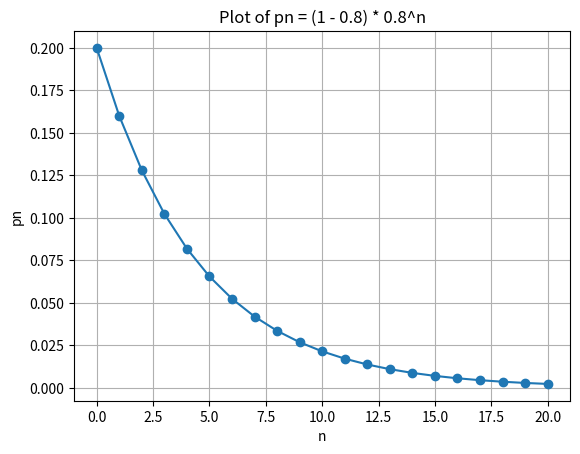

Write Python code to recreate this figure.
import numpy as np
import matplotlib.pyplot as plt

# Step 1: Define the equation
def calculate_pn(n):
    return (1 - 0.8) * (0.8 ** n)

# Step 2: Create an array of 'n' values
n_values = np.arange(0, 21)  # Adjust the range as needed

# Step 3: Calculate 'pn' values for each 'n'
pn_values = [calculate_pn(n) for n in n_values]

# Step 4: Create the plot
plt.plot(n_values, pn_values, marker='o', linestyle='-')
plt.xlabel('n')
plt.ylabel('pn')
plt.title('Plot of pn = (1 - 0.8) * 0.8^n')
plt.grid(True)
plt.show()